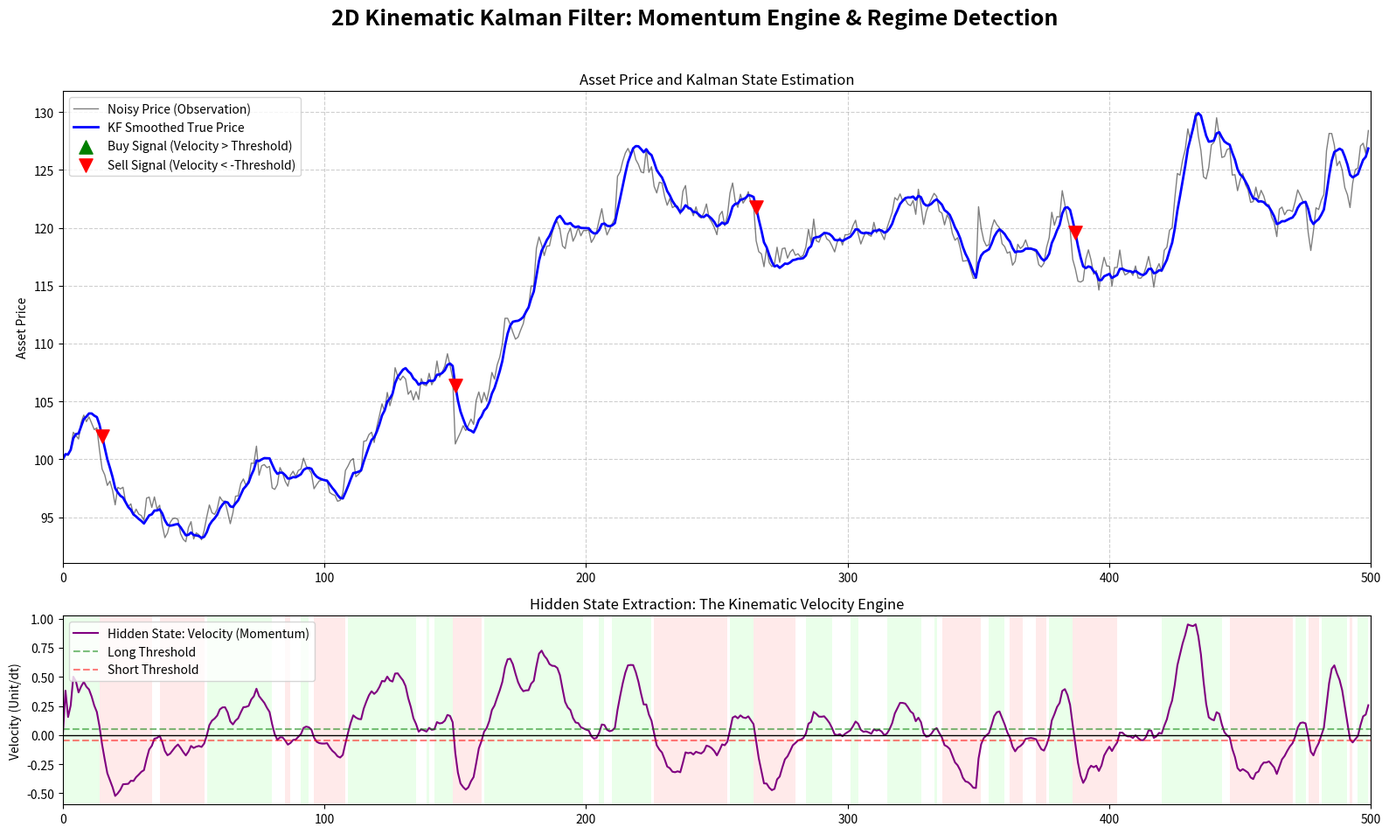

This chart was generated by the following Python code: (Note: this script raises an exception after producing the figure.)
import numpy as np
import pandas as pd
import matplotlib.pyplot as plt


# ==========================================
# 1. 基础物理引擎 (纯净模拟数据)
# ==========================================
def generate_gbm_segment(S0, mu, sigma, N, outlier_idx=None, outlier_multiplier=1.0):
    dt = 1.0 / 252
    S = np.zeros(N)
    S[0] = S0
    for i in range(1, N):
        dW = np.random.normal(0, np.sqrt(dt))
        S[i] = S[i - 1] * np.exp((mu - 0.5 * sigma ** 2) * dt + sigma * dW)
        if i == outlier_idx:
            S[i] *= outlier_multiplier
    return S


def generate_ou_segment(S0, theta, mu_level, sigma, N):
    dt = 1.0 / 252
    S = np.zeros(N)
    S[0] = S0
    for i in range(1, N):
        dW = np.random.normal(0, np.sqrt(dt))
        S[i] = S[i - 1] + theta * (mu_level - S[i - 1]) * dt + sigma * dW
    return S


# ==========================================
# 2. 构建 5 段混合测试行情
# ==========================================
np.random.seed(42)
N_seg = 100
path_total = []

p1 = generate_ou_segment(100, 8.0, 100, 15, N_seg)  # 震荡
p2 = generate_gbm_segment(p1[-1], 0.6, 0.15, N_seg, 50, 0.94)  # 主升 + 洗盘
p3 = generate_ou_segment(p2[-1], 8.0, p2[-1], 15, N_seg)  # 震荡
p4 = generate_gbm_segment(p3[-1], -0.5, 0.15, N_seg, 50, 1.07)  # 主跌 + 逼空
p5 = generate_gbm_segment(p4[-1], 0.3, 0.15, N_seg)  # 慢牛
path_total = np.concatenate([p1, p2, p3, p4, p5])

# ==========================================
# 3. 二维卡尔曼滤波器核心实现 (严格无未来函数)
# ==========================================
N = len(path_total)
Z = path_total  # 观测值序列

# 状态转移矩阵 F (位置 + 速度)
F = np.array([[1.0, 1.0],
              [0.0, 1.0]])

# 观测矩阵 H (只能观测到位置/价格)
H = np.array([[1.0, 0.0]])

# 系统噪声协方差 Q (极度危险的超参数！)
# Q越大，模型越信任新数据，反应越快但也越毛躁
q_variance = 1e-4
Q = np.array([[q_variance, 0.0],
              [0.0, q_variance]])

# 观测噪声方差 R
# R越大，模型认为市场越疯狂，越倾向于维持自身的平滑预测
R = np.array([[0.05]])

# 初始化状态估计 x 和 误差协方差 P
x_hat = np.array([[Z[0]], [0.0]])  # 初始假设：位置在P0，速度为0
P = np.eye(2) * 1.0

# 记录结果的容器
kf_prices = np.zeros(N)
kf_velocities = np.zeros(N)

for t in range(N):
    # --- 预测阶段 (Predict) ---
    # 利用 t-1 的后验状态预测 t 时刻的先验状态
    x_pred = F @ x_hat
    P_pred = F @ P @ F.T + Q

    # --- 更新阶段 (Update) ---
    # 接收 t 时刻的真实观测值 Z[t]
    z_t = np.array([[Z[t]]])

    # 计算卡尔曼增益 K
    S = H @ P_pred @ H.T + R
    K = P_pred @ H.T @ np.linalg.inv(S)

    # 吸收测量残差 (Innovation)，修正状态估计
    y = z_t - H @ x_pred
    x_hat = x_pred + K @ y
    P = (np.eye(2) - K @ H) @ P_pred

    # 保存 t 时刻的后验状态
    kf_prices[t] = x_hat[0, 0]
    kf_velocities[t] = x_hat[1, 0]

# ==========================================
# 4. 交易信号生成逻辑 (基于隐状态 Velocity)
# ==========================================
df = pd.DataFrame({'Price': Z, 'KF_Price': kf_prices, 'Velocity': kf_velocities})

# 设定速度的静区阈值 (Deadband Threshold)，过滤震荡市的微小噪声
threshold = 0.05

df['Signal'] = 0
df.loc[df['Velocity'] > threshold, 'Signal'] = 1  # 做多
df.loc[df['Velocity'] < -threshold, 'Signal'] = -1  # 做空

# 寻找买卖翻转点 (交叉点)
df['Position_Change'] = df['Signal'].diff()
buy_signals = df[df['Position_Change'] == 2]  # 从 -1 变 1，或 0 变 1 (粗略过滤)
sell_signals = df[df['Position_Change'] == -2]  # 从 1 变 -1，或 0 变 -1

# ==========================================
# 5. 专业可视化面板 (Tear Sheet)
# ==========================================
fig, (ax1, ax2) = plt.subplots(2, 1, figsize=(16, 10), gridspec_kw={'height_ratios': [2.5, 1]})
fig.suptitle('2D Kinematic Kalman Filter: Momentum Engine & Regime Detection', fontsize=18, fontweight='bold')

# 上图：价格曲线与卡尔曼平滑线
ax1.plot(df.index, df['Price'], color='black', alpha=0.5, linewidth=1, label='Noisy Price (Observation)')
ax1.plot(df.index, df['KF_Price'], color='blue', linewidth=2, label='KF Smoothed True Price')

# 标记买卖点
ax1.scatter(buy_signals.index, df.loc[buy_signals.index, 'KF_Price'], marker='^', color='green', s=120, zorder=5,
            label='Buy Signal (Velocity > Threshold)')
ax1.scatter(sell_signals.index, df.loc[sell_signals.index, 'KF_Price'], marker='v', color='red', s=120, zorder=5,
            label='Sell Signal (Velocity < -Threshold)')

ax1.set_title('Asset Price and Kalman State Estimation', fontsize=12)
ax1.set_ylabel('Asset Price')
ax1.legend(loc='upper left')
ax1.grid(True, linestyle='--', alpha=0.6)
ax1.set_xlim(0, 500)

# 下图：隐状态 —— 动量引擎 (Velocity)
ax2.plot(df.index, df['Velocity'], color='purple', linewidth=1.5, label='Hidden State: Velocity (Momentum)')
ax2.axhline(threshold, color='green', linestyle='--', alpha=0.5, label='Long Threshold')
ax2.axhline(-threshold, color='red', linestyle='--', alpha=0.5, label='Short Threshold')
ax2.axhline(0, color='black', linewidth=1)

# 用背景色绘制卡尔曼滤波器的趋势判断
for t in range(1, len(df)):
    if df['Signal'].iloc[t] == 1:
        ax2.axvspan(t - 1, t, color='#ccffcc', alpha=0.4, lw=0)
    elif df['Signal'].iloc[t] == -1:
        ax2.axvspan(t - 1, t, color='#ffcccc', alpha=0.4, lw=0)

ax2.set_title('Hidden State Extraction: The Kinematic Velocity Engine', fontsize=12)
ax2.set_ylabel('Velocity (Unit/dt)')
ax2.legend(loc='upper left')
ax2.set_xlim(0, 500)

plt.tight_layout(rect=[0, 0.03, 1, 0.96])
plt.savefig('../pic/Kalman_filter_2D.png', dpi=300)
plt.show()
